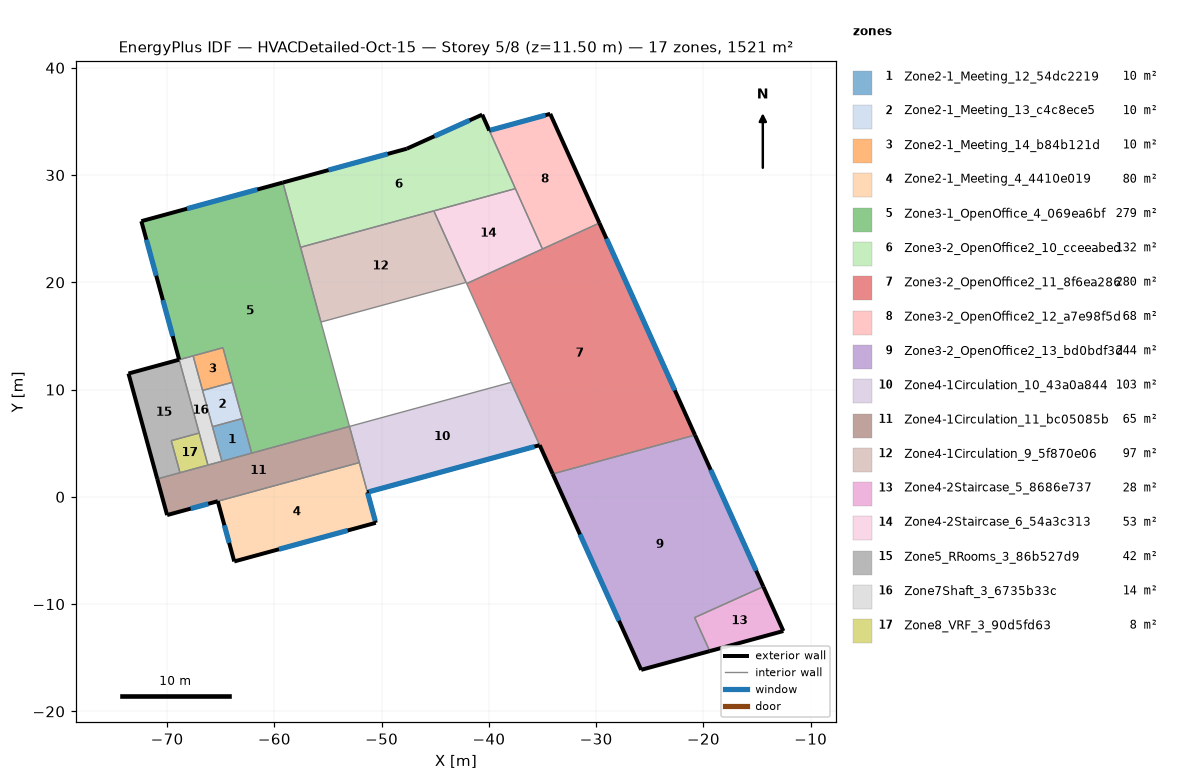
=== STOREY PLAN SPEC (per zone: floor XY polygon, exterior-wall plan segments, windows/doors) ===
zone 1: Zone2-1_Meeting_12_54dc2219  (9.6 m²)
  floor: (-62.99, 7.30) (-62.11, 4.08) (-64.89, 3.32) (-65.77, 6.54)
  interior walls: 4
zone 2: Zone2-1_Meeting_13_c4c8ece5  (10.1 m²)
  floor: (-63.91, 10.68) (-62.99, 7.30) (-65.77, 6.54) (-66.69, 9.92)
  interior walls: 4
zone 3: Zone2-1_Meeting_14_b84b121d  (9.6 m²)
  floor: (-64.79, 13.90) (-63.91, 10.68) (-66.69, 9.92) (-67.57, 13.14)
  interior walls: 4
zone 4: Zone2-1_Meeting_4_4410e019  (79.6 m²)
  floor: (-52.08, 3.19) (-50.55, -2.42) (-63.74, -6.02) (-65.27, -0.41)
  exterior wall: (-63.74, -6.02) – (-50.55, -2.42)  [13.7 m]
    window: (-59.58, -4.89) – (-53.17, -3.14)  [18.6 m²]
  exterior wall: (-65.27, -0.41) – (-63.74, -6.02)  [5.8 m]
    window: (-64.66, -2.65) – (-64.21, -4.29)  [4.8 m²]
  exterior wall: (-50.55, -2.42) – (-51.32, 0.43)  [3.0 m]
    window: (-50.60, -2.23) – (-51.30, 0.34)  [7.7 m²]
  interior walls: 2
zone 5: Zone3-1_OpenOffice_4_069ea6bf  (279.3 m²)
  floor: (-59.21, 29.30) (-53.00, 6.56) (-62.11, 4.08) (-64.79, 13.90) (-68.87, 12.79) (-72.40, 25.70)
  exterior wall: (-72.40, 25.70) – (-68.87, 12.79)  [13.4 m]
    window: (-70.39, 18.34) – (-69.48, 14.99)  [9.7 m²]
    window: (-71.93, 23.97) – (-71.01, 20.62)  [9.7 m²]
  exterior wall: (-59.21, 29.30) – (-72.40, 25.70)  [13.7 m]
    window: (-61.59, 28.65) – (-68.14, 26.86)  [19.0 m²]
  interior walls: 9
zone 6: Zone3-2_OpenOffice2_10_cceeabed  (131.6 m²)
  floor: (-40.62, 35.63) (-37.53, 28.73) (-57.56, 23.27) (-59.21, 29.30) (-47.65, 32.46)
  exterior wall: (-47.65, 32.46) – (-59.21, 29.30)  [12.0 m]
    window: (-49.44, 31.97) – (-54.95, 30.46)  [16.0 m²]
  exterior wall: (-40.62, 35.63) – (-47.65, 32.46)  [7.7 m]
    window: (-41.80, 35.10) – (-45.08, 33.62)  [10.1 m²]
  exterior wall: (-39.96, 34.15) – (-40.62, 35.63)  [1.6 m]
  interior walls: 4
zone 7: Zone3-2_OpenOffice2_11_8f6ea286  (279.8 m²)
  floor: (-29.70, 25.53) (-20.78, 5.76) (-34.06, 2.14) (-42.07, 19.88)
  exterior wall: (-20.78, 5.76) – (-29.70, 25.53)  [21.7 m]
    window: (-22.67, 9.93) – (-29.04, 24.07)  [43.4 m²]
  exterior wall: (-35.27, 4.82) – (-34.06, 2.14)  [2.9 m]
  interior walls: 5
zone 8: Zone3-2_OpenOffice2_12_a7e98f5d  (67.8 m²)
  floor: (-34.28, 35.70) (-29.70, 25.53) (-35.01, 23.11) (-39.96, 34.15)
  exterior wall: (-34.28, 35.70) – (-39.96, 34.15)  [5.9 m]
    window: (-34.73, 35.58) – (-39.87, 34.18)  [15.5 m²]
  exterior wall: (-29.70, 25.53) – (-34.28, 35.70)  [11.2 m]
  interior walls: 3
zone 9: Zone3-2_OpenOffice2_13_bd0bdf3d  (244.1 m²)
  floor: (-20.78, 5.76) (-14.42, -8.37) (-20.82, -11.25) (-19.41, -14.38) (-25.80, -16.13) (-34.06, 2.14)
  exterior wall: (-14.42, -8.37) – (-20.78, 5.76)  [15.5 m]
    window: (-15.08, -6.89) – (-19.32, 2.52)  [28.9 m²]
  exterior wall: (-25.80, -16.13) – (-19.41, -14.38)  [6.6 m]
  exterior wall: (-34.06, 2.14) – (-25.80, -16.13)  [20.0 m]
    window: (-31.51, -3.50) – (-27.87, -11.55)  [24.7 m²]
  interior walls: 3
zone 10: Zone4-1Circulation_10_43a0a844  (102.5 m²)
  floor: (-37.92, 10.68) (-35.27, 4.82) (-51.32, 0.43) (-53.00, 6.56)
  exterior wall: (-51.32, 0.43) – (-35.27, 4.82)  [16.6 m]
    window: (-51.18, 0.47) – (-35.75, 4.69)  [46.4 m²]
  interior walls: 4
zone 11: Zone4-1Circulation_11_bc05085b  (64.9 m²)
  floor: (-53.00, 6.56) (-52.08, 3.19) (-70.00, -1.70) (-70.92, 1.67)
  exterior wall: (-70.00, -1.70) – (-65.27, -0.41)  [4.9 m]
    window: (-67.80, -1.10) – (-66.16, -0.65)  [4.8 m²]
  exterior wall: (-70.92, 1.67) – (-70.00, -1.70)  [3.5 m]
  interior walls: 7
zone 12: Zone4-1Circulation_9_5f870e06  (97.2 m²)
  floor: (-45.14, 26.66) (-42.12, 19.99) (-55.66, 16.30) (-57.56, 23.27)
  interior walls: 4
zone 13: Zone4-2Staircase_5_8686e737  (28.0 m²)
  floor: (-14.42, -8.37) (-12.55, -12.51) (-19.41, -14.38) (-20.82, -11.25)
  exterior wall: (-12.55, -12.51) – (-14.42, -8.37)  [4.5 m]
  exterior wall: (-19.41, -14.38) – (-12.55, -12.51)  [7.1 m]
  interior walls: 2
zone 14: Zone4-2Staircase_6_54a3c313  (52.9 m²)
  floor: (-37.53, 28.73) (-35.01, 23.11) (-42.07, 19.88) (-45.14, 26.66)
  interior walls: 5
zone 15: Zone5_RRooms_3_86b527d9  (41.5 m²)
  floor: (-68.87, 12.79) (-67.01, 5.95) (-69.61, 5.24) (-68.80, 2.25) (-70.92, 1.67) (-73.60, 11.50)
  exterior wall: (-68.87, 12.79) – (-73.60, 11.50)  [4.9 m]
  exterior wall: (-73.60, 11.50) – (-70.92, 1.67)  [10.2 m]
  interior walls: 4
zone 16: Zone7Shaft_3_6735b33c  (13.7 m²)
  floor: (-67.57, 13.14) (-64.89, 3.32) (-66.19, 2.96) (-68.87, 12.79)
  interior walls: 7
zone 17: Zone8_VRF_3_90d5fd63  (8.4 m²)
  floor: (-67.01, 5.95) (-66.19, 2.96) (-68.80, 2.25) (-69.61, 5.24)
  interior walls: 4

=== DERIVED (storey summary) ===
Building: HVACDetailed-Oct-15
Storey: 5 of 8  (floor level z = 11.50 m)
Storey gross floor area: 1520.6 m²
Zones on this storey: 17
  - Zone2-1_Meeting_12_54dc2219: floor 9.6 m²
  - Zone2-1_Meeting_13_c4c8ece5: floor 10.1 m²
  - Zone2-1_Meeting_14_b84b121d: floor 9.6 m²
  - Zone2-1_Meeting_4_4410e019: floor 79.6 m²; exterior wall 22.5 m (78.6 m²); 3 window(s) 31.1 m²; WWR 39.6%
  - Zone3-1_OpenOffice_4_069ea6bf: floor 279.3 m²; exterior wall 27.1 m (94.7 m²); 3 window(s) 38.5 m²; WWR 40.6%
  - Zone3-2_OpenOffice2_10_cceeabed: floor 131.6 m²; exterior wall 21.3 m (74.6 m²); 2 window(s) 26.1 m²; WWR 34.9%
  - Zone3-2_OpenOffice2_11_8f6ea286: floor 279.8 m²; exterior wall 24.6 m (86.2 m²); 1 window(s) 43.4 m²; WWR 50.4%
  - Zone3-2_OpenOffice2_12_a7e98f5d: floor 67.8 m²; exterior wall 17.0 m (59.7 m²); 1 window(s) 15.5 m²; WWR 25.9%
  - Zone3-2_OpenOffice2_13_bd0bdf3d: floor 244.1 m²; exterior wall 42.2 m (147.6 m²); 2 window(s) 53.6 m²; WWR 36.3%
  - Zone4-1Circulation_10_43a0a844: floor 102.5 m²; exterior wall 16.6 m (58.3 m²); 1 window(s) 46.4 m²; WWR 79.6%
  - Zone4-1Circulation_11_bc05085b: floor 64.9 m²; exterior wall 8.4 m (29.4 m²); 1 window(s) 4.8 m²; WWR 16.2%
  - Zone4-1Circulation_9_5f870e06: floor 97.2 m²
  - Zone4-2Staircase_5_8686e737: floor 28.0 m²; exterior wall 11.7 m (40.8 m²); WWR 0.0%
  - Zone4-2Staircase_6_54a3c313: floor 52.9 m²
  - Zone5_RRooms_3_86b527d9: floor 41.5 m²; exterior wall 15.1 m (52.8 m²); WWR 0.0%
  - Zone7Shaft_3_6735b33c: floor 13.7 m²
  - Zone8_VRF_3_90d5fd63: floor 8.4 m²
Zone adjacency (shared interzone walls):
  - Zone2-1_Meeting_12_54dc2219 ↔ Zone2-1_Meeting_13_c4c8ece5
  - Zone2-1_Meeting_12_54dc2219 ↔ Zone3-1_OpenOffice_4_069ea6bf
  - Zone2-1_Meeting_12_54dc2219 ↔ Zone4-1Circulation_11_bc05085b
  - Zone2-1_Meeting_12_54dc2219 ↔ Zone7Shaft_3_6735b33c
  - Zone2-1_Meeting_13_c4c8ece5 ↔ Zone2-1_Meeting_14_b84b121d
  - Zone2-1_Meeting_13_c4c8ece5 ↔ Zone3-1_OpenOffice_4_069ea6bf
  - Zone2-1_Meeting_13_c4c8ece5 ↔ Zone7Shaft_3_6735b33c
  - Zone2-1_Meeting_14_b84b121d ↔ Zone3-1_OpenOffice_4_069ea6bf
  - Zone2-1_Meeting_14_b84b121d ↔ Zone7Shaft_3_6735b33c
  - Zone2-1_Meeting_4_4410e019 ↔ Zone4-1Circulation_10_43a0a844
  - Zone2-1_Meeting_4_4410e019 ↔ Zone4-1Circulation_11_bc05085b
  - Zone3-1_OpenOffice_4_069ea6bf ↔ Zone3-2_OpenOffice2_10_cceeabed
  - Zone3-1_OpenOffice_4_069ea6bf ↔ Zone4-1Circulation_11_bc05085b
  - Zone3-1_OpenOffice_4_069ea6bf ↔ Zone4-1Circulation_9_5f870e06
  - Zone3-1_OpenOffice_4_069ea6bf ↔ Zone7Shaft_3_6735b33c
  - Zone3-2_OpenOffice2_10_cceeabed ↔ Zone3-2_OpenOffice2_12_a7e98f5d
  - Zone3-2_OpenOffice2_10_cceeabed ↔ Zone4-1Circulation_9_5f870e06
  - Zone3-2_OpenOffice2_10_cceeabed ↔ Zone4-2Staircase_6_54a3c313
  - Zone3-2_OpenOffice2_11_8f6ea286 ↔ Zone3-2_OpenOffice2_12_a7e98f5d
  - Zone3-2_OpenOffice2_11_8f6ea286 ↔ Zone3-2_OpenOffice2_13_bd0bdf3d
  - Zone3-2_OpenOffice2_11_8f6ea286 ↔ Zone4-1Circulation_10_43a0a844
  - Zone3-2_OpenOffice2_11_8f6ea286 ↔ Zone4-2Staircase_6_54a3c313
  - Zone3-2_OpenOffice2_12_a7e98f5d ↔ Zone4-2Staircase_6_54a3c313
  - Zone3-2_OpenOffice2_13_bd0bdf3d ↔ Zone4-2Staircase_5_8686e737
  - Zone4-1Circulation_10_43a0a844 ↔ Zone4-1Circulation_11_bc05085b
  - Zone4-1Circulation_11_bc05085b ↔ Zone5_RRooms_3_86b527d9
  - Zone4-1Circulation_11_bc05085b ↔ Zone7Shaft_3_6735b33c
  - Zone4-1Circulation_11_bc05085b ↔ Zone8_VRF_3_90d5fd63
  - Zone4-1Circulation_9_5f870e06 ↔ Zone4-2Staircase_6_54a3c313
  - Zone5_RRooms_3_86b527d9 ↔ Zone7Shaft_3_6735b33c
  - Zone5_RRooms_3_86b527d9 ↔ Zone8_VRF_3_90d5fd63
  - Zone7Shaft_3_6735b33c ↔ Zone8_VRF_3_90d5fd63